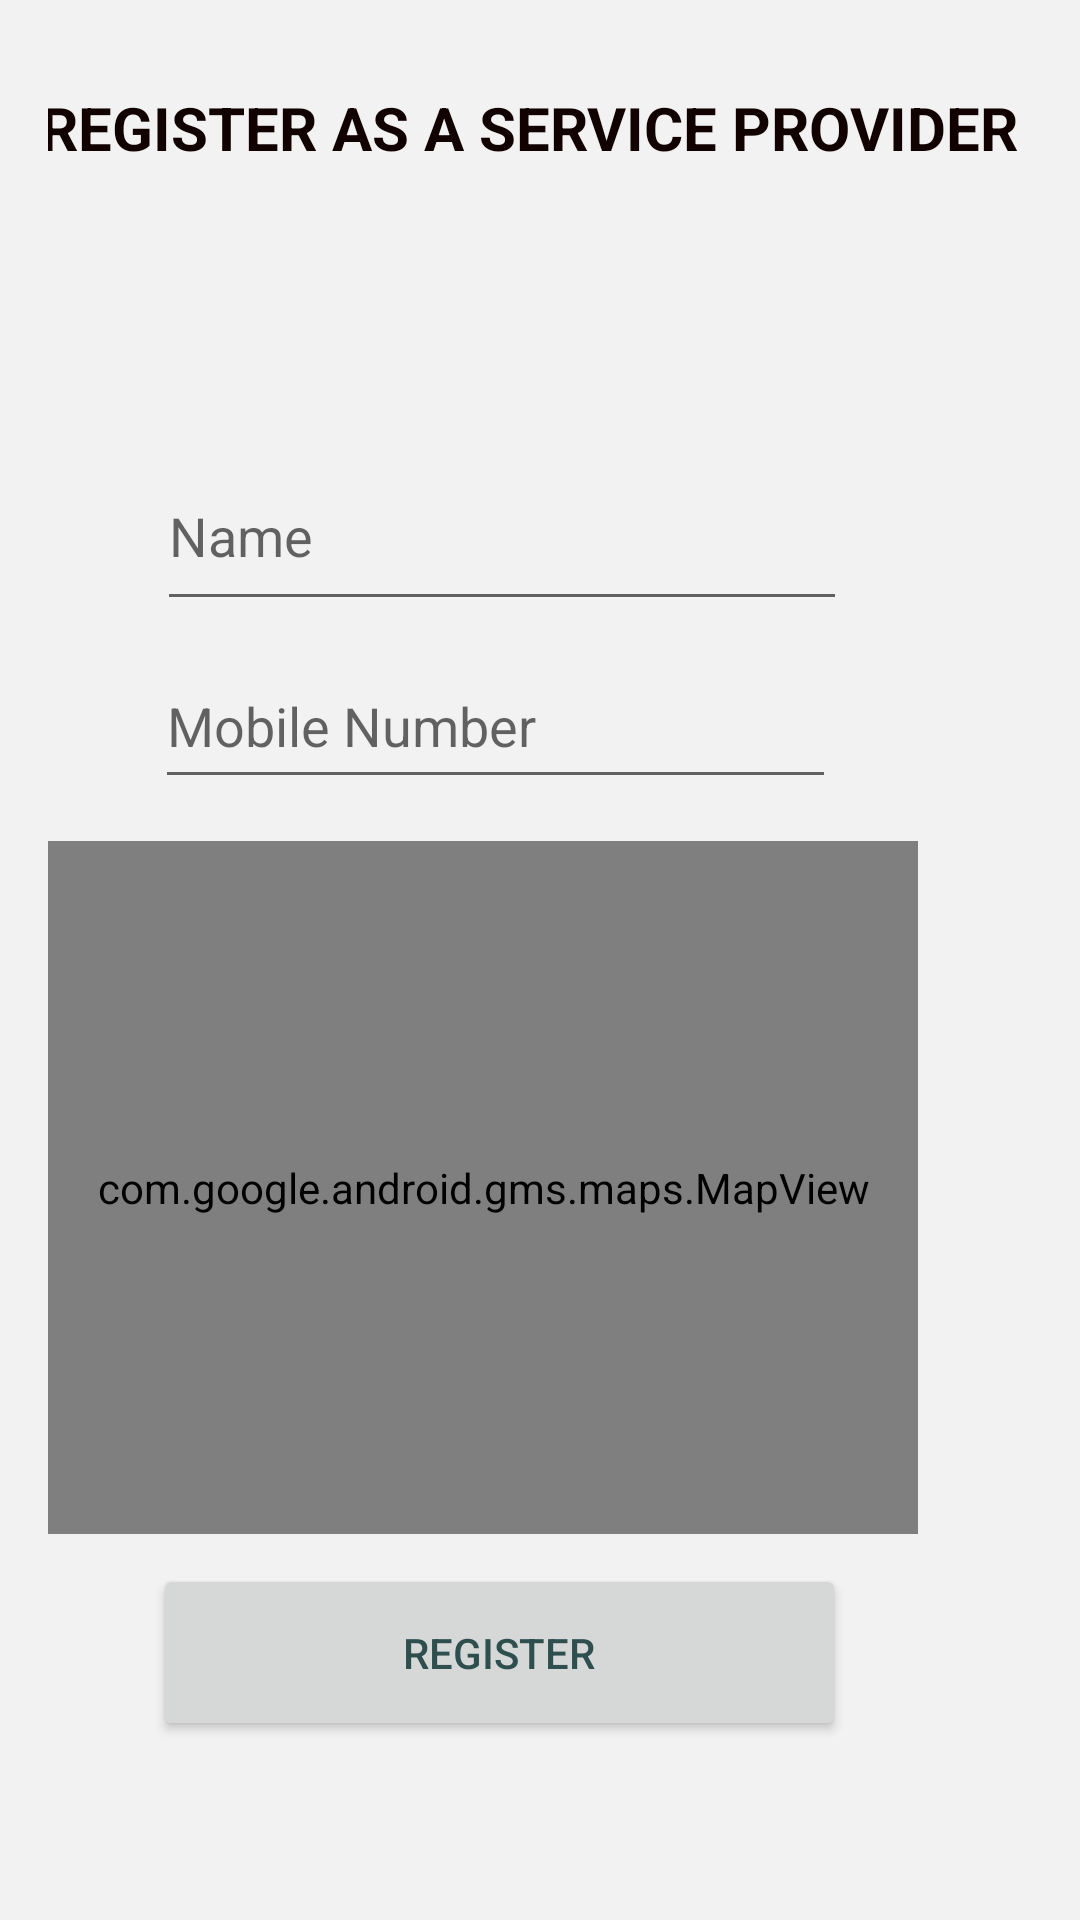

Reconstruct the res/layout file that produces this screen, plus the resources it refers to.
<!-- AndroidManifest.xml: application theme Theme.UberForRepair -->
<!-- res/layout/activity_mechreg.xml -->
<?xml version="1.0" encoding="utf-8"?>
<androidx.constraintlayout.widget.ConstraintLayout
    xmlns:android="http://schemas.android.com/apk/res/android"
    xmlns:app="http://schemas.android.com/apk/res-auto"
    xmlns:tools="http://schemas.android.com/tools"
    android:layout_width="match_parent"
    android:layout_height="match_parent"
    android:padding="16dp"
    tools:context=".MechregActivity">


    <EditText
        android:id="@+id/editTextMechanicName"
        android:layout_width="230dp"
        android:layout_height="60dp"
        android:autofillHints=""
        android:hint="Name"
        android:inputType="text"
        android:minHeight="48dp"
        app:layout_constraintBottom_toBottomOf="parent"
        app:layout_constraintEnd_toEndOf="parent"
        app:layout_constraintHorizontal_bias="0.37"
        app:layout_constraintStart_toStartOf="parent"
        app:layout_constraintTop_toTopOf="parent"
        app:layout_constraintVertical_bias="0.239"
        app:layout_constraintWidth_default="wrap" />

    <EditText
        android:id="@+id/editTextMobileNumber"
        android:layout_width="227dp"
        android:layout_height="52dp"
        android:autofillHints=""
        android:hint="Mobile Number"
        android:inputType="phone"
        android:minHeight="48dp"
        app:layout_constraintBottom_toBottomOf="parent"
        app:layout_constraintEnd_toEndOf="parent"
        app:layout_constraintHorizontal_bias="0.353"
        app:layout_constraintStart_toStartOf="parent"
        app:layout_constraintTop_toTopOf="parent"
        app:layout_constraintVertical_bias="0.357"
        app:layout_constraintWidth_default="wrap" />

    <Button
        android:id="@+id/btnRegisterMechanic"
        android:layout_width="231dp"
        android:layout_height="59dp"
        android:layout_marginTop="208dp"
        android:text="REGISTER"
        app:layout_constraintBottom_toBottomOf="parent"
        app:layout_constraintEnd_toEndOf="parent"
        app:layout_constraintHorizontal_bias="0.361"
        app:layout_constraintStart_toStartOf="parent"
        app:layout_constraintTop_toTopOf="parent"
        app:layout_constraintVertical_bias="0.872"
        app:layout_constraintWidth_default="wrap" />

    <TextView
        android:id="@+id/textView8"
        android:layout_width="342dp"
        android:layout_height="70dp"
        android:text="REGISTER AS A SERVICE PROVIDER"
        android:textColor="#120101"
        android:textStyle="bold"
        android:textSize="20dp"
        app:layout_constraintBottom_toBottomOf="parent"
        app:layout_constraintEnd_toEndOf="parent"
        app:layout_constraintHorizontal_bias="0.231"
        app:layout_constraintStart_toStartOf="parent"
        app:layout_constraintTop_toTopOf="parent"
        app:layout_constraintVertical_bias="0.024" />

    <com.google.android.gms.maps.MapView
        android:id="@+id/mapView"
        android:layout_width="290dp"
        android:layout_height="231dp"
        app:layout_constraintBottom_toBottomOf="@id/mapView"
        app:layout_constraintEnd_toEndOf="@id/mapView"
        app:layout_constraintHorizontal_bias="0.0"
        app:layout_constraintStart_toStartOf="parent"
        app:layout_constraintTop_toBottomOf="@id/btnRegisterMechanic"
        app:layout_constraintVertical_bias="0.377" />


</androidx.constraintlayout.widget.ConstraintLayout>
<!-- resources referenced by this layout -->
<resources>
  <style name="Theme.UberForRepair" parent="Theme.MaterialComponents.DayNight.DarkActionBar">
          
          <item name="colorPrimary">@color/royal_blue</item>
          <item name="colorPrimaryVariant">@color/steel_blue</item>
          <item name="colorOnPrimary">@color/white</item>
  
          
          <item name="colorSecondary">@color/steel_blue</item>
          <item name="colorSecondaryVariant">@color/royal_blue</item>
          <item name="colorOnSecondary">@color/black</item>
  
          
          <item name="android:colorBackground">@color/light_gray</item>
          <item name="colorSurface">@color/light_gray</item>
  
          
          <item name="android:textColor">@color/dark_slate_gray</item>
          <item name="colorOnBackground">@color/dark_slate_gray</item>
          <item name="colorOnError">@color/white</item>
  
          
          <item name="android:statusBarColor">@color/steel_blue</item>
  
          
      </style>
  <color name="royal_blue">#4169E1</color>
  <color name="steel_blue">#4682B4</color>
  <color name="white">#FFFFFFFF</color>
  <color name="black">#FF000000</color>
  <color name="light_gray">#F2F2F2</color>
  <color name="dark_slate_gray">#2F4F4F</color>
</resources>
